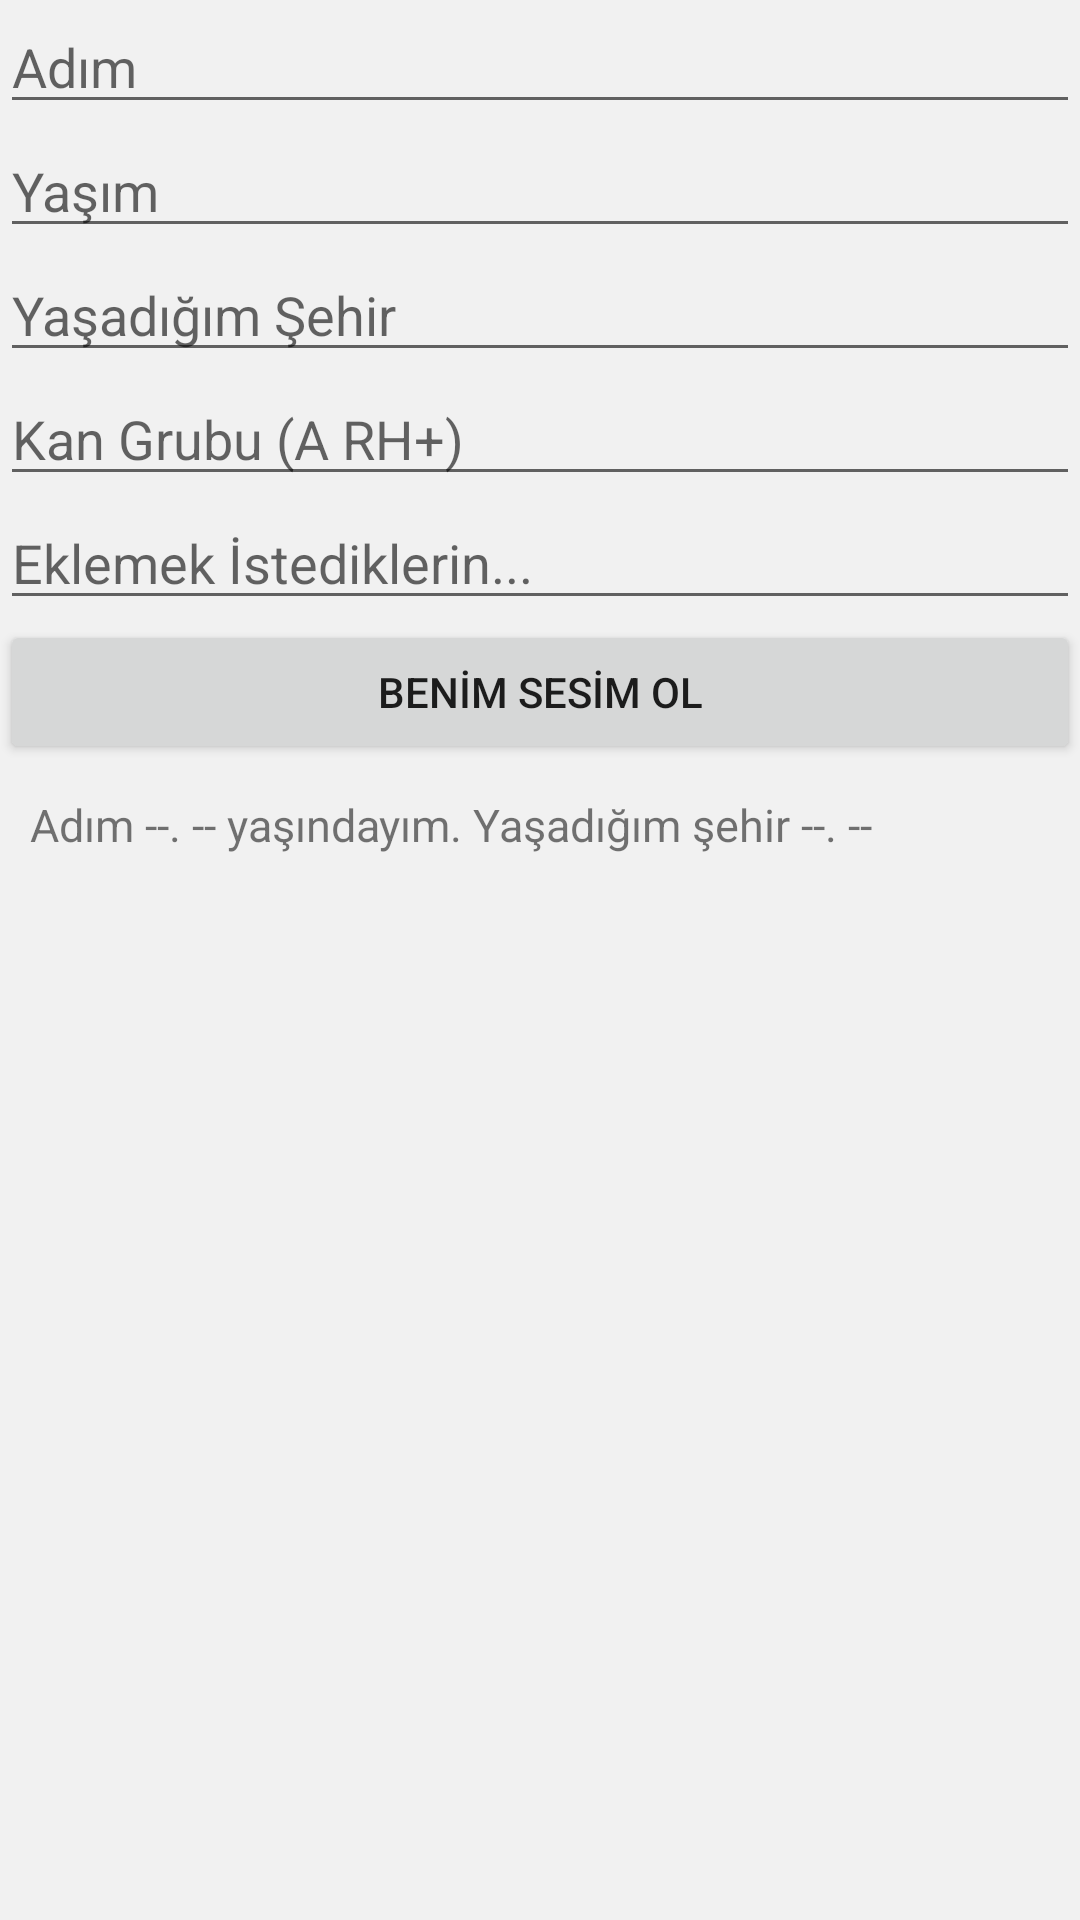

The Android layout XML behind this screen, and the referenced resources:
<!-- AndroidManifest.xml: application theme BenimSesim2 -->
<!-- res/layout/activity_whoami.xml -->
<?xml version="1.0" encoding="utf-8"?>
<LinearLayout xmlns:android="http://schemas.android.com/apk/res/android"
    android:orientation="vertical" android:layout_width="match_parent"
    android:layout_height="match_parent">
    <EditText
        android:id="@+id/name"
        android:hint="Adım"
        android:layout_width="match_parent"
        android:layout_height="wrap_content" />
    <EditText
        android:id="@+id/age"
        android:hint="Yaşım"
        android:inputType="numberSigned"
        android:layout_width="match_parent"
        android:layout_height="wrap_content" />
    <EditText
        android:id="@+id/live"
        android:hint="Yaşadığım Şehir"
        android:layout_width="match_parent"
        android:layout_height="wrap_content" />
    <EditText
        android:id="@+id/kan"
        android:hint="Kan Grubu (A RH+)"
        android:layout_width="match_parent"
        android:layout_height="wrap_content" />
    <EditText
        android:id="@+id/extra"
        android:hint="Eklemek İstediklerin..."
        android:layout_width="match_parent"
        android:layout_height="wrap_content" />
    <Button
        android:id="@+id/anlat"
        android:layout_width="match_parent"
        android:layout_height="wrap_content"
        android:text="BENİM SESİM OL"/>
    <TextView
        android:padding="10dp"
        android:textSize="15dp"
        android:id="@+id/saveMetin"
        android:layout_width="wrap_content"
        android:layout_height="wrap_content"
        android:text="Adım --. -- yaşındayım. Yaşadığım şehir --. --"/>
</LinearLayout>
<!-- resources referenced by this layout -->
<resources>
  <style name="BenimSesim2" parent="Theme.AppCompat.Light">
          <item name="colorPrimaryDark">@color/colorPrimaryDark</item>
          <item name="colorPrimary">@color/colorPrimary</item>
          <item name="android:windowBackground">?android:attr/colorBackground</item>
      </style>
  <color name="colorPrimaryDark">#fdd236</color>
  <color name="colorPrimary">#fac917</color>
</resources>
